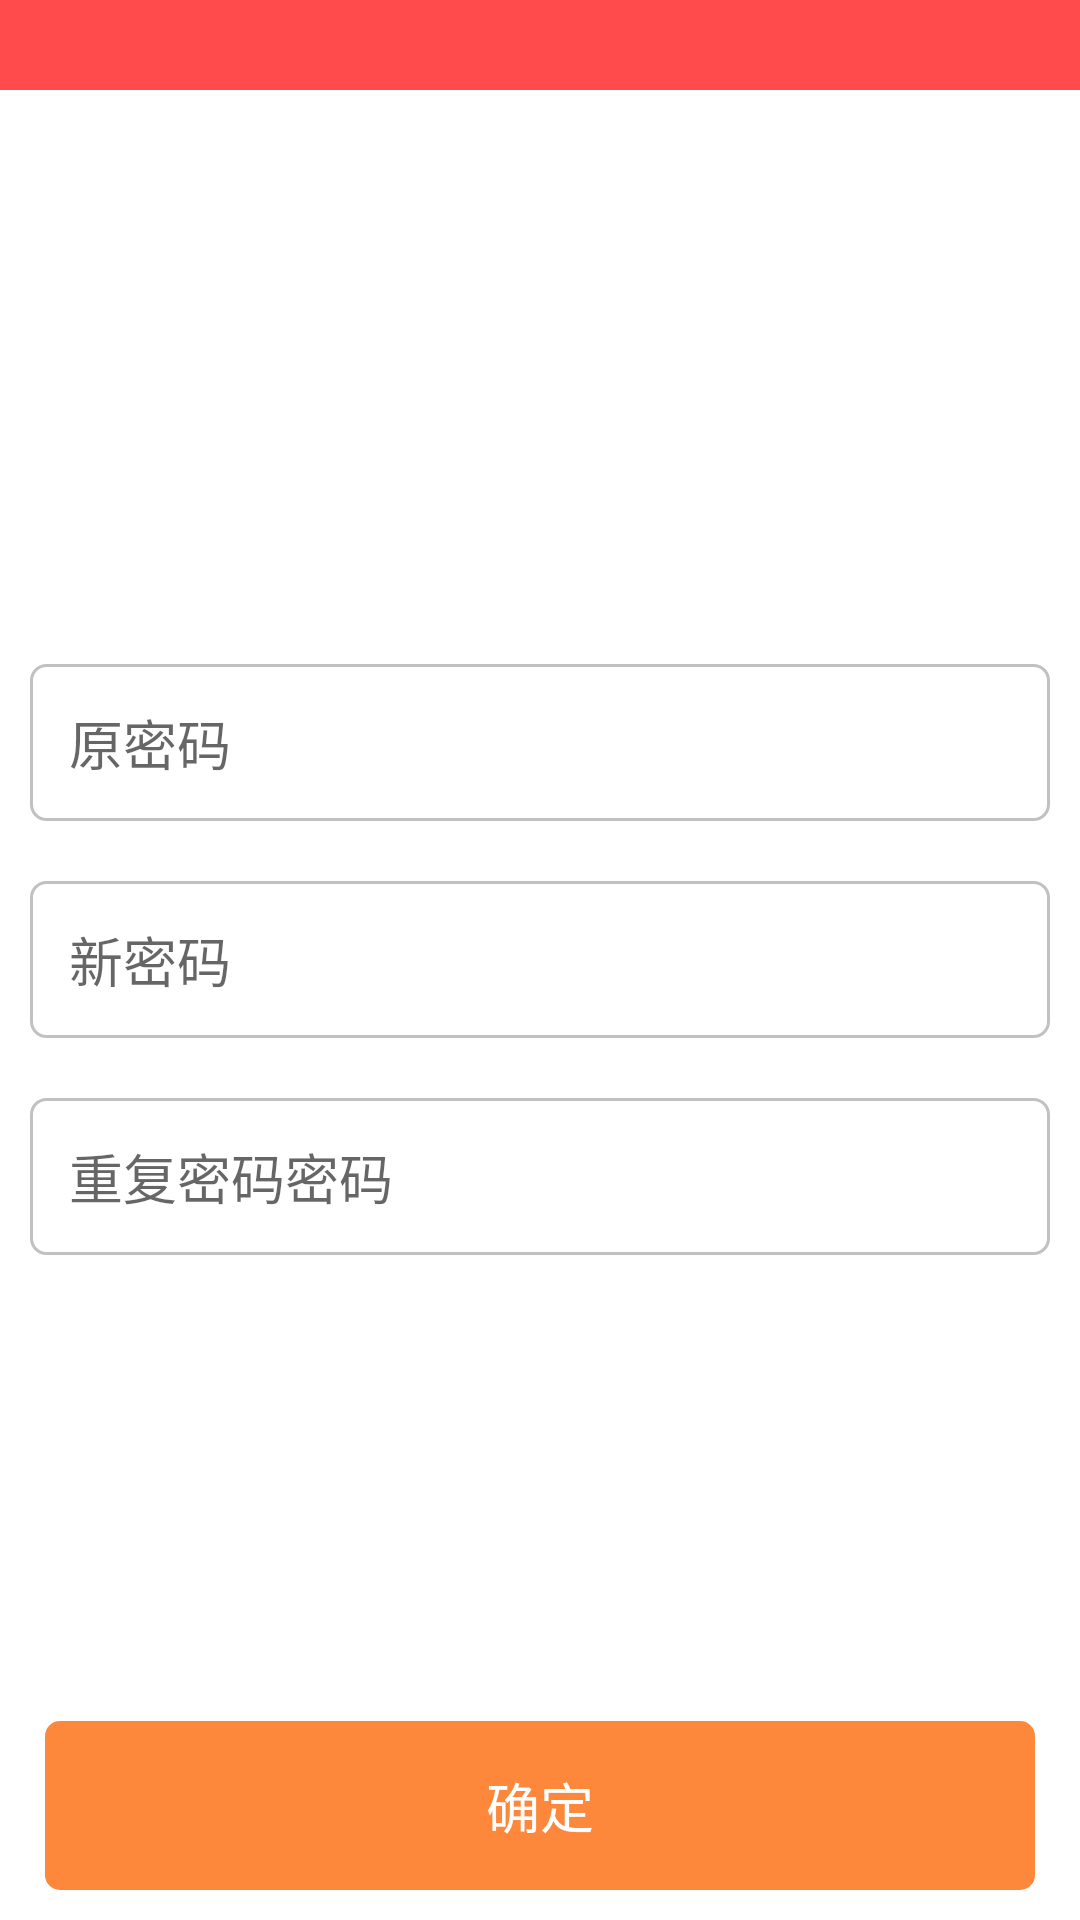

Write the Android layout XML for this screen, with the resource values it uses.
<!-- AndroidManifest.xml: application theme AppTheme -->
<!-- res/layout/activity_change_pass.xml -->
<?xml version="1.0" encoding="utf-8"?>
<LinearLayout xmlns:android="http://schemas.android.com/apk/res/android"
    xmlns:tools="http://schemas.android.com/tools"
    android:layout_width="match_parent"
    android:layout_height="match_parent"
    android:background="#ff4b4b"
    android:fitsSystemWindows="true"
    tools:context="com.example.wtl.ttms_hdd.User.view.activity.ChangePassActivity">

    <RelativeLayout
        android:layout_width="match_parent"
        android:layout_height="match_parent"
        android:background="#fff"
        android:orientation="vertical">

        <LinearLayout
            android:id="@+id/top34"
            android:layout_width="match_parent"
            android:layout_height="wrap_content"
            android:background="#ff4b4b">

            <ImageView
                android:id="@+id/changeback"
                android:layout_width="wrap_content"
                android:layout_height="wrap_content"
                android:padding="15dp"
                android:src="@mipmap/buyback" />

        </LinearLayout>

        <LinearLayout
            android:layout_width="match_parent"
            android:layout_height="wrap_content"
            android:orientation="vertical"
            android:padding="10dp"
            android:layout_centerVertical="true">

            <EditText
                android:id="@+id/oldpass"
                android:layout_width="match_parent"
                android:layout_height="wrap_content"
                android:background="@drawable/editback"
                android:hint="原密码"
                android:padding="13dp" />

            <EditText
                android:id="@+id/newpass"
                android:layout_width="match_parent"
                android:layout_height="wrap_content"
                android:layout_marginTop="20dp"
                android:background="@drawable/editback"
                android:hint="新密码"
                android:padding="13dp" />

            <EditText
                android:id="@+id/repnewpass"
                android:layout_width="match_parent"
                android:layout_height="wrap_content"
                android:layout_marginTop="20dp"
                android:background="@drawable/editback"
                android:hint="重复密码密码"
                android:padding="13dp" />

        </LinearLayout>

        <TextView
            android:id="@+id/change"
            android:layout_width="match_parent"
            android:layout_height="wrap_content"
            android:layout_alignParentBottom="true"
            android:layout_marginBottom="10dp"
            android:layout_marginLeft="15dp"
            android:layout_marginRight="15dp"
            android:layout_marginTop="10dp"
            android:background="@drawable/paymoney"
            android:gravity="center"
            android:padding="15dp"
            android:text="确定"
            android:textColor="#fff"
            android:textSize="18sp" />

    </RelativeLayout>

</LinearLayout>
<!-- resources referenced by this layout -->
<resources>
  <!-- drawable editback (drawable) -->
  <?xml version="1.0" encoding="utf-8"?>
  <shape xmlns:android="http://schemas.android.com/apk/res/android">
  
      <corners android:radius="5dp"/>
  
      <stroke
          android:width="1dp"
          android:color="#c2c1c1" />
  
      <solid
          android:color="#fff"/>
  
  </shape>
  <!-- drawable paymoney (drawable) -->
  <?xml version="1.0" encoding="utf-8"?>
  <shape xmlns:android="http://schemas.android.com/apk/res/android">
      <corners android:radius="5dip"/>
      <solid android:color="#fd883c"/>
  </shape>
  <!-- mipmap buyback (drawable) -->
  <?xml version="1.0" encoding="utf-8"?>
  <shape xmlns:android="http://schemas.android.com/apk/res/android">
  
      <stroke android:width="0.5dp"
          android:color="#454545" />
  
  </shape>
  <style name="AppTheme" parent="Theme.AppCompat.Light.NoActionBar">
          
          <item name="colorPrimary">@color/colorPrimary</item>
          <item name="colorPrimaryDark">@color/colorPrimaryDark</item>
          <item name="colorAccent">@color/colorAccent</item>
          <item name="windowNoTitle">true</item>
      </style>
  <color name="colorPrimary">#3F51B5</color>
  <color name="colorPrimaryDark">#303F9F</color>
  <color name="colorAccent">#FF4081</color>
</resources>
